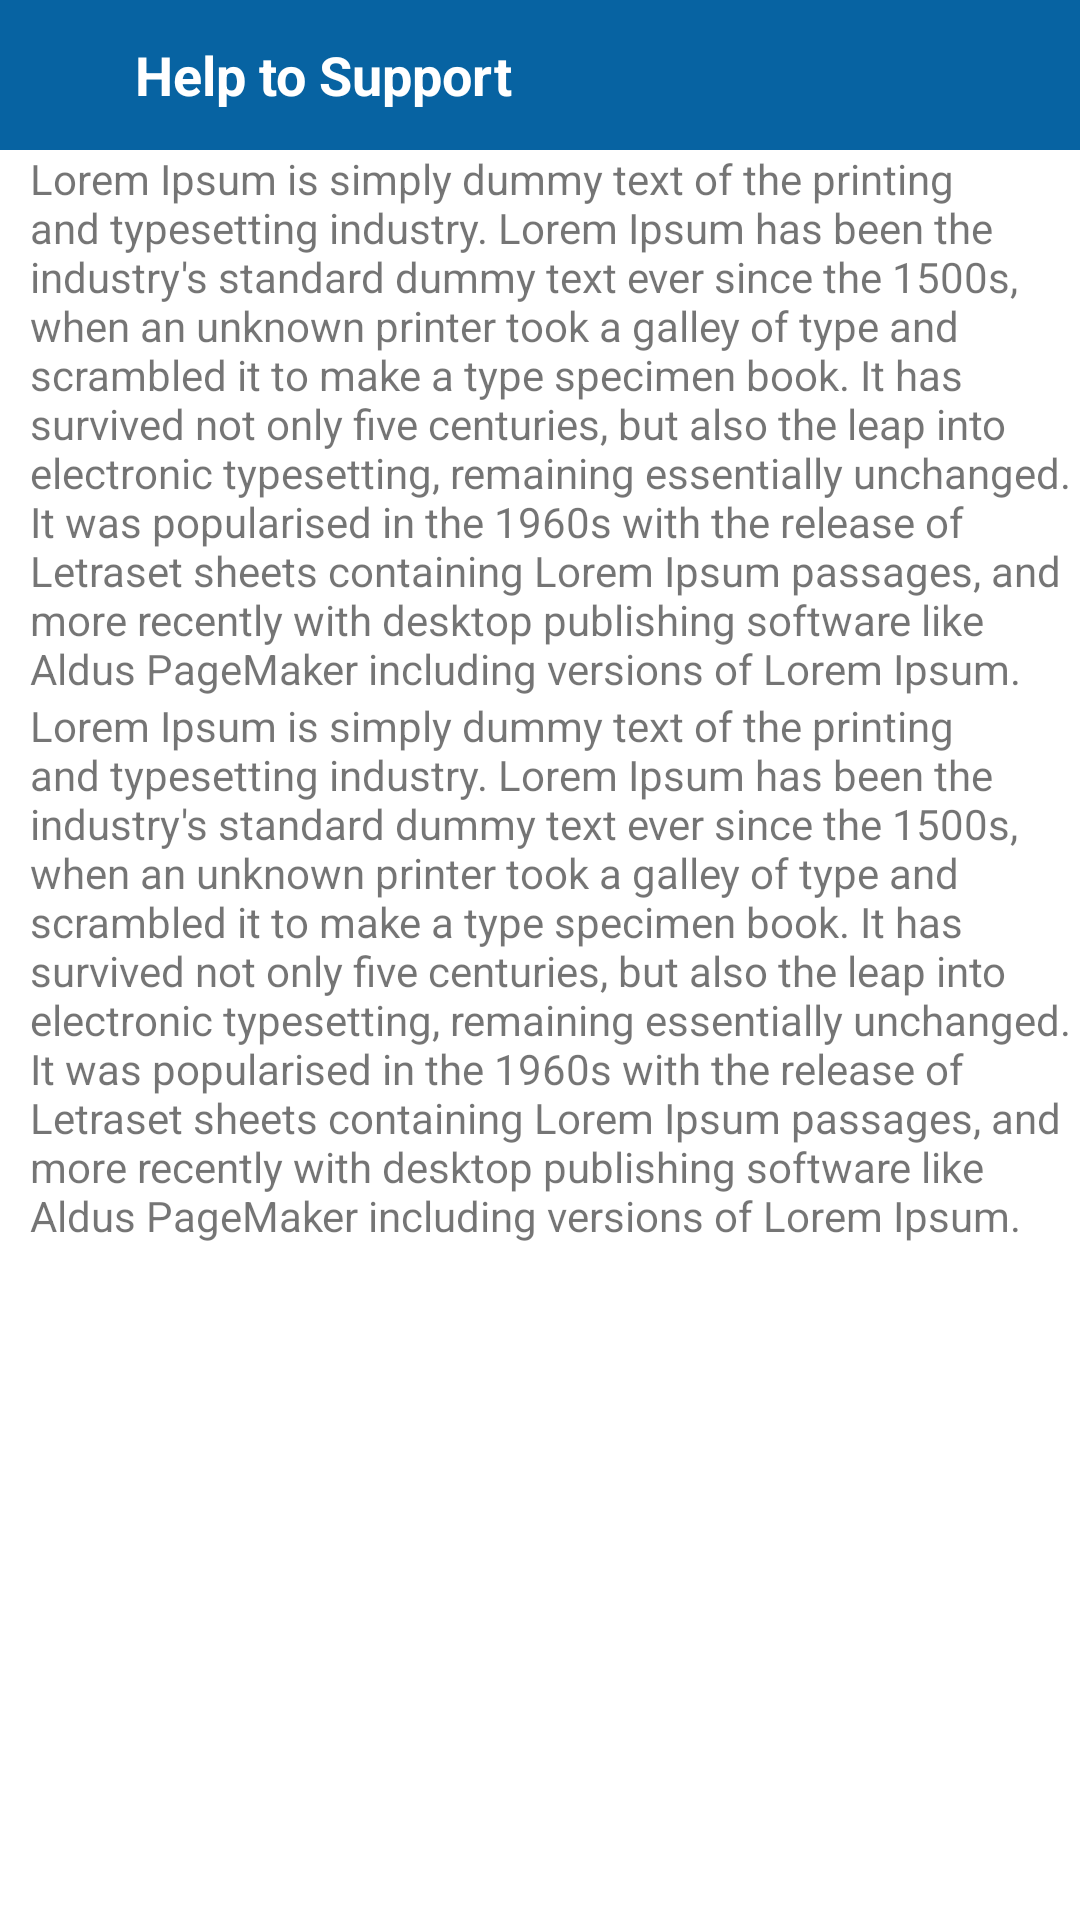

Produce the Android XML layout that renders to this screen, including the resource entries it uses.
<!-- AndroidManifest.xml: application theme AppTheme -->
<!-- res/layout/activity_about.xml -->
<?xml version="1.0" encoding="utf-8"?>
<LinearLayout android:orientation="vertical"
    xmlns:android="http://schemas.android.com/apk/res/android"
    xmlns:app="http://schemas.android.com/apk/res-auto"
    xmlns:tools="http://schemas.android.com/tools"
    android:layout_width="match_parent"
    android:layout_height="match_parent"
    tools:context=".Activity.AboutActivity">

    <LinearLayout
        android:id="@+id/linear"
        android:layout_width="match_parent"
        android:layout_height="50dp"
        android:background="#0763A2">
        <ImageView
            android:layout_width="35dp"
            android:layout_height="25dp"
            android:layout_gravity="center_vertical"
            android:src="@drawable/whiteback"/>
        <TextView
            android:layout_width="match_parent"
            android:layout_height="wrap_content"
            android:text="Help to Support"
            android:layout_gravity="center_vertical"
            android:textSize="18sp"
            android:layout_marginLeft="10dp"
            android:textStyle="bold"
            android:textColor="#fff"/>
    </LinearLayout>
    <LinearLayout
        android:orientation="vertical"
        android:layout_width="match_parent"
        android:layout_height="wrap_content"
        >

        <TextView
            android:layout_width="match_parent"
            android:layout_height="wrap_content"
            android:text="Lorem Ipsum is simply dummy text of the printing and typesetting industry. Lorem Ipsum has been the industry's standard dummy text ever since the 1500s, when an unknown printer took a galley of type and scrambled it to make a type specimen book. It has survived not only five centuries, but also the leap into electronic typesetting, remaining essentially unchanged. It was popularised in the 1960s with the release of Letraset sheets containing Lorem Ipsum passages, and more recently with desktop publishing software like Aldus PageMaker including versions of Lorem Ipsum."
            android:layout_gravity="center_vertical"
            android:textSize="14sp"
            android:layout_marginLeft="10dp"
            />
        <TextView
            android:layout_width="match_parent"
            android:layout_height="wrap_content"
            android:text="Lorem Ipsum is simply dummy text of the printing and typesetting industry. Lorem Ipsum has been the industry's standard dummy text ever since the 1500s, when an unknown printer took a galley of type and scrambled it to make a type specimen book. It has survived not only five centuries, but also the leap into electronic typesetting, remaining essentially unchanged. It was popularised in the 1960s with the release of Letraset sheets containing Lorem Ipsum passages, and more recently with desktop publishing software like Aldus PageMaker including versions of Lorem Ipsum."
            android:layout_gravity="center_vertical"
            android:textSize="14sp"
            android:layout_marginLeft="10dp"
            />
    </LinearLayout>

</LinearLayout>
<!-- resources referenced by this layout -->
<resources>
  <style name="AppTheme" parent="Theme.MaterialComponents.DayNight.NoActionBar">
          
          <item name="colorPrimary">@color/purple_500</item>
          <item name="colorPrimaryVariant">@color/purple_700</item>
          <item name="colorOnPrimary">@color/white</item>
          
          <item name="colorSecondary">@color/teal_200</item>
          <item name="colorSecondaryVariant">@color/teal_700</item>
          <item name="colorOnSecondary">@color/black</item>
          
          <item name="android:statusBarColor" tools:targetApi="l">?attr/colorPrimaryVariant</item>
          
      </style>
  <color name="purple_500">#0865A4</color>
  <color name="purple_700">#0865A4</color>
  <color name="white">#FFFFFFFF</color>
  <color name="teal_200">#0865A4</color>
  <color name="teal_700">#FF018786</color>
  <color name="black">#FF000000</color>
</resources>
